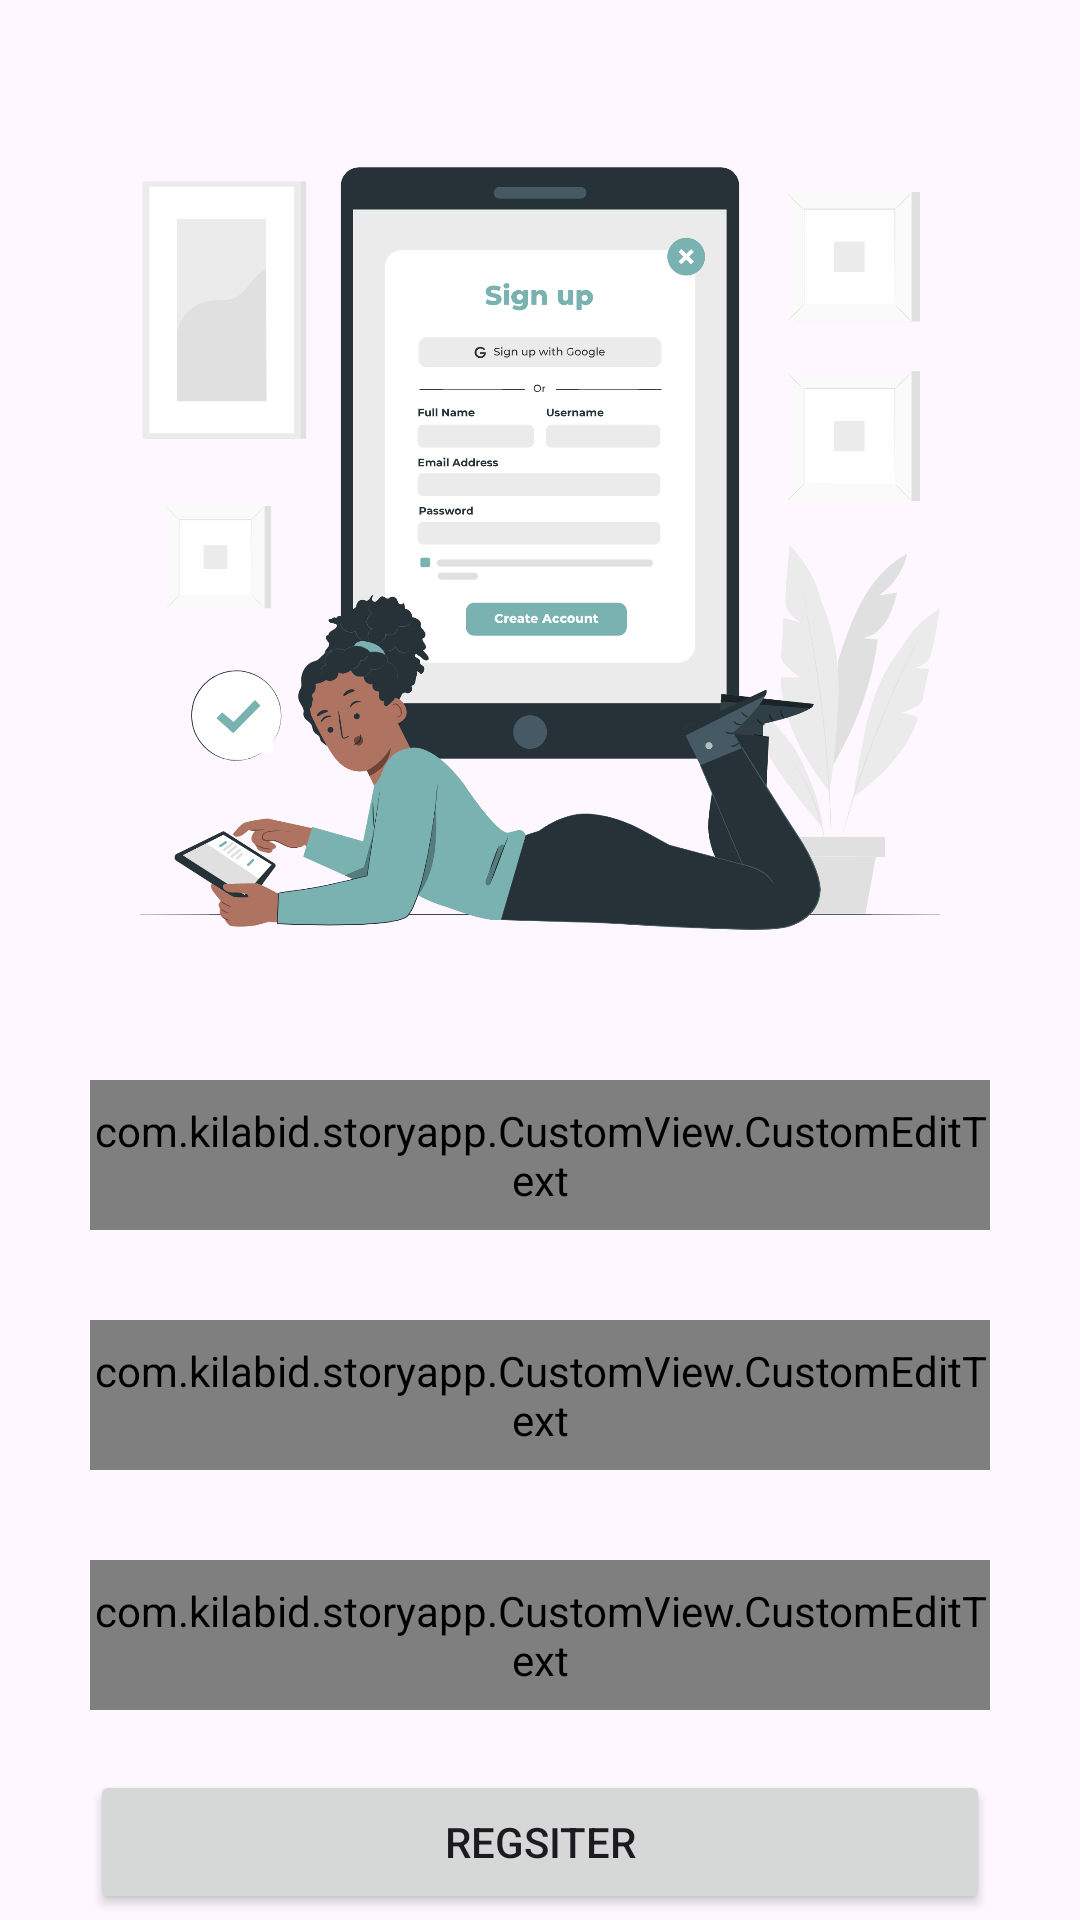

Here is an Android app screen rendered from its layout file. Give the layout XML and the strings, colors and styles it references.
<!-- AndroidManifest.xml: application theme Theme.StoryApp -->
<!-- res/layout/activity_register.xml -->
<?xml version="1.0" encoding="utf-8"?>
<androidx.constraintlayout.widget.ConstraintLayout xmlns:android="http://schemas.android.com/apk/res/android"
    xmlns:app="http://schemas.android.com/apk/res-auto"
    xmlns:tools="http://schemas.android.com/tools"
    android:id="@+id/main"
    android:layout_width="match_parent"
    android:layout_height="match_parent"
    tools:context=".ui.RegisterPage.RegisterActivity">

    <ImageView
        android:id="@+id/register_photo"
        android:layout_width="300dp"
        android:layout_height="300dp"
        android:layout_marginTop="30dp"
        android:src="@drawable/register_page_photo"
        app:layout_constraintEnd_toEndOf="parent"
        app:layout_constraintStart_toStartOf="parent"
        app:layout_constraintTop_toTopOf="parent"
        tools:ignore="ContentDescription" />

    <com.kilabid.storyapp.CustomView.CustomEditText
        android:id="@+id/ed_register_name"
        android:layout_width="match_parent"
        android:layout_height="50dp"
        android:layout_marginHorizontal="30dp"
        android:layout_marginTop="30dp"
        android:background="@drawable/rectangle_edit_text"
        android:hint="@string/username_placeholder"
        android:inputType="text"
        app:layout_constraintEnd_toEndOf="parent"
        app:layout_constraintStart_toStartOf="parent"
        app:layout_constraintTop_toBottomOf="@+id/register_photo" />

    <com.kilabid.storyapp.CustomView.CustomEditText
        android:id="@+id/ed_register_email"
        android:layout_width="match_parent"
        android:layout_height="50dp"
        android:layout_marginHorizontal="30dp"
        android:layout_marginTop="30dp"
        android:background="@drawable/rectangle_edit_text"
        android:hint="@string/email_placeholder"
        android:inputType="textEmailAddress"
        app:layout_constraintEnd_toEndOf="parent"
        app:layout_constraintStart_toStartOf="parent"
        app:layout_constraintTop_toBottomOf="@+id/ed_register_name" />

    <com.kilabid.storyapp.CustomView.CustomEditText
        android:id="@+id/ed_register_password"
        android:layout_width="match_parent"
        android:layout_height="50dp"
        android:layout_marginHorizontal="30dp"
        android:layout_marginTop="30dp"
        android:background="@drawable/rectangle_edit_text"
        android:hint="@string/password_placeholder"
        android:inputType="textPassword"
        app:layout_constraintEnd_toEndOf="parent"
        app:layout_constraintStart_toStartOf="parent"
        app:layout_constraintTop_toBottomOf="@id/ed_register_email" />

    <Button
        android:id="@+id/registerBtn"
        android:layout_width="match_parent"
        android:layout_height="wrap_content"
        android:layout_marginHorizontal="30dp"
        android:layout_marginTop="20dp"
        android:text="@string/regsiterBt"
        app:layout_constraintEnd_toEndOf="parent"
        app:layout_constraintStart_toStartOf="parent"
        app:layout_constraintTop_toBottomOf="@id/ed_register_password" />

    <ProgressBar
        android:id="@+id/progressBar"
        android:layout_width="wrap_content"
        android:layout_height="wrap_content"
        android:visibility="gone"
        app:layout_constraintBottom_toBottomOf="parent"
        app:layout_constraintEnd_toEndOf="parent"
        app:layout_constraintStart_toStartOf="parent"
        app:layout_constraintTop_toTopOf="parent"
        tools:visibility="visible" />


</androidx.constraintlayout.widget.ConstraintLayout>
<!-- resources referenced by this layout -->
<resources>
  <!-- drawable rectangle_edit_text (drawable) -->
  <?xml version="1.0" encoding="utf-8"?>
  <shape xmlns:android="http://schemas.android.com/apk/res/android"
      android:shape="rectangle">
      <solid android:color="@android:color/transparent" />
      <corners
          android:bottomLeftRadius="4dp"
          android:bottomRightRadius="4dp"
          android:topLeftRadius="4dp"
          android:topRightRadius="4dp" />
      <stroke
          android:width="2dp"
          android:color="@color/black" />
  </shape>
  <!-- drawable register_page_photo: png bitmap (drawable, 333962 bytes) -->
  <string name="email_placeholder">Masukkan Email Anda</string>
  <string name="password_placeholder">Masukkan Password Anda</string>
  <string name="regsiterBt">Regsiter</string>
  <string name="username_placeholder">Masukkan username Anda</string>
  <style name="Theme.StoryApp" parent="Base.Theme.StoryApp" />
  <color name="black">#FF000000</color>
  <style name="Base.Theme.StoryApp" parent="Theme.Material3.DayNight">
          
          
      </style>
</resources>
